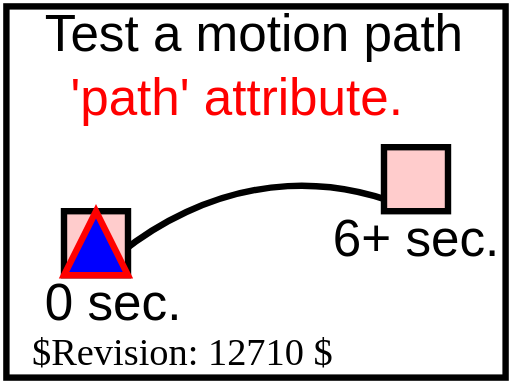
t = 0.00 s
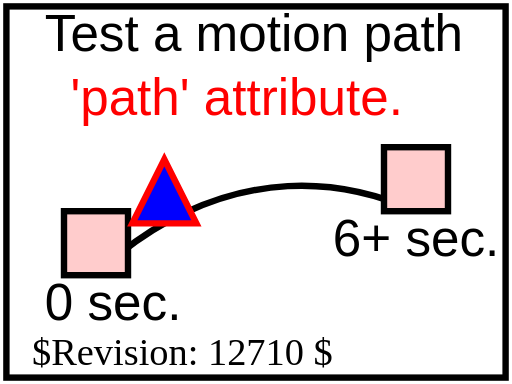
t = 1.50 s
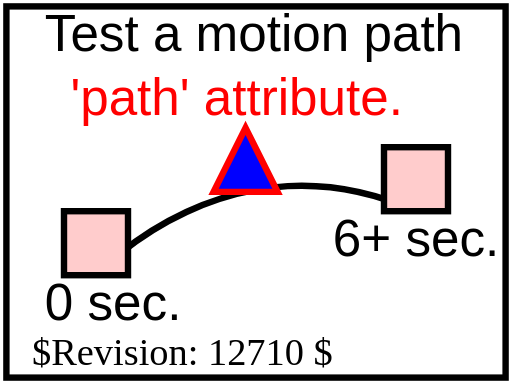
t = 3.00 s
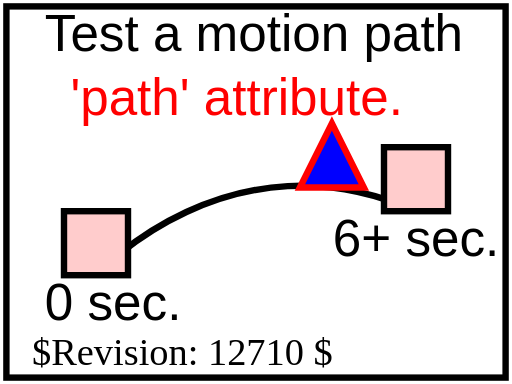
t = 4.50 s
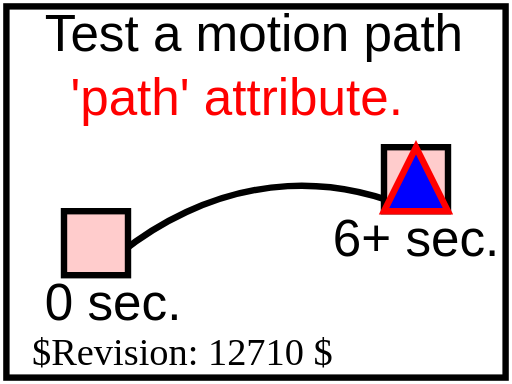
t = 6.00 s

The animated SVG that drew these frames (rendered in a browser with its animation timeline set to each time). Animation: 1 SMIL element (animateMotion=1); one cycle of 6.00 s.

<?xml version="1.0" encoding="UTF-8"?>
<!DOCTYPE svg PUBLIC "-//W3C//DTD SVG 1.1 Tiny//EN" "http://www.w3.org/Graphics/SVG/1.1/DTD/svg11-tiny.dtd">
<!--======================================================================-->
<!--=  Copyright 2000 World Wide Web Consortium, (Massachusetts          =-->
<!--=  Institute of Technology, Institut National de Recherche en        =-->
<!--=  Informatique et en Automatique, Keio University). All Rights      =-->
<!--=  Reserved. See http://www.w3.org/Consortium/Legal/.                =-->
<!--======================================================================-->
<!-- =====================================================================-->
<!-- animation-add-BE-11.svg                                              -->
<!-- renamed for 1.1 suite to animate-elem-03-f.svg	                  -->
<!-- renamed for Tiny suite to animate-elem-06-t.svg                    -->    
<!-- Author : Jon Ferraiolo 11-Aug-2000                                   -->
<!-- Revised for 1.1 : Mathias Larsson Carlander Feb/12/2002              -->
<!-- Revised for Tiny: Takeshi Sagara 04-Jul-2002                         -->
<!--======================================================================-->
<svg version="1.1" baseProfile="tiny" xmlns="http://www.w3.org/2000/svg" xmlns:xlink="http://www.w3.org/1999/xlink" id="svg-root" 
	width="100%" height="100%" viewBox="0 0 80 60">
	<title id="test-title">animate-elem-06-t</title>
	<desc id="test-desc">Test different ways of defining a motion path.</desc>
	<!--======================================================================-->
	<!--Content of Test Case follows...                  =====================-->
	<!--======================================================================-->
	<g id="test-body-content">
		<text font-family="Arial" font-size="8" x="7" y="8">Test a motion path</text>
		<text font-family="Arial" font-size="8" x="11" y="18" fill="red"> 'path' attribute.</text>
		<g font-family="Arial" font-size="8">
			<path d="M15,43 C15,43 36,20 65,33" fill="none" stroke="black" stroke-width="1"/>
			<rect x="10" y="33" width="10" height="10" fill="#FFCCCC" stroke="black" stroke-width="1"/>
			<text x="7" y="50">0 sec.</text>
			<rect x="60" y="23" width="10" height="10" fill="#FFCCCC" stroke="black" stroke-width="1"/>
			<text x="52" y="40">6+ sec.</text>
			<path d="M-5,0 L0,-10 L5,0 z" fill="blue" stroke="red" stroke-width="1">
				<animateMotion path="M15,43 C15,43 36,20 65,33" begin="0s" dur="6s" calcMode="linear" fill="freeze"/>
			</path>
		</g>
	</g>
	<text id="revision" x="5" y="57" font-size="6" stroke="none" fill="black">$Revision: 12710 $</text>
	<rect id="test-frame" x="1" y="1" width="78" height="58" fill="none" stroke="#000000"/>
</svg>
